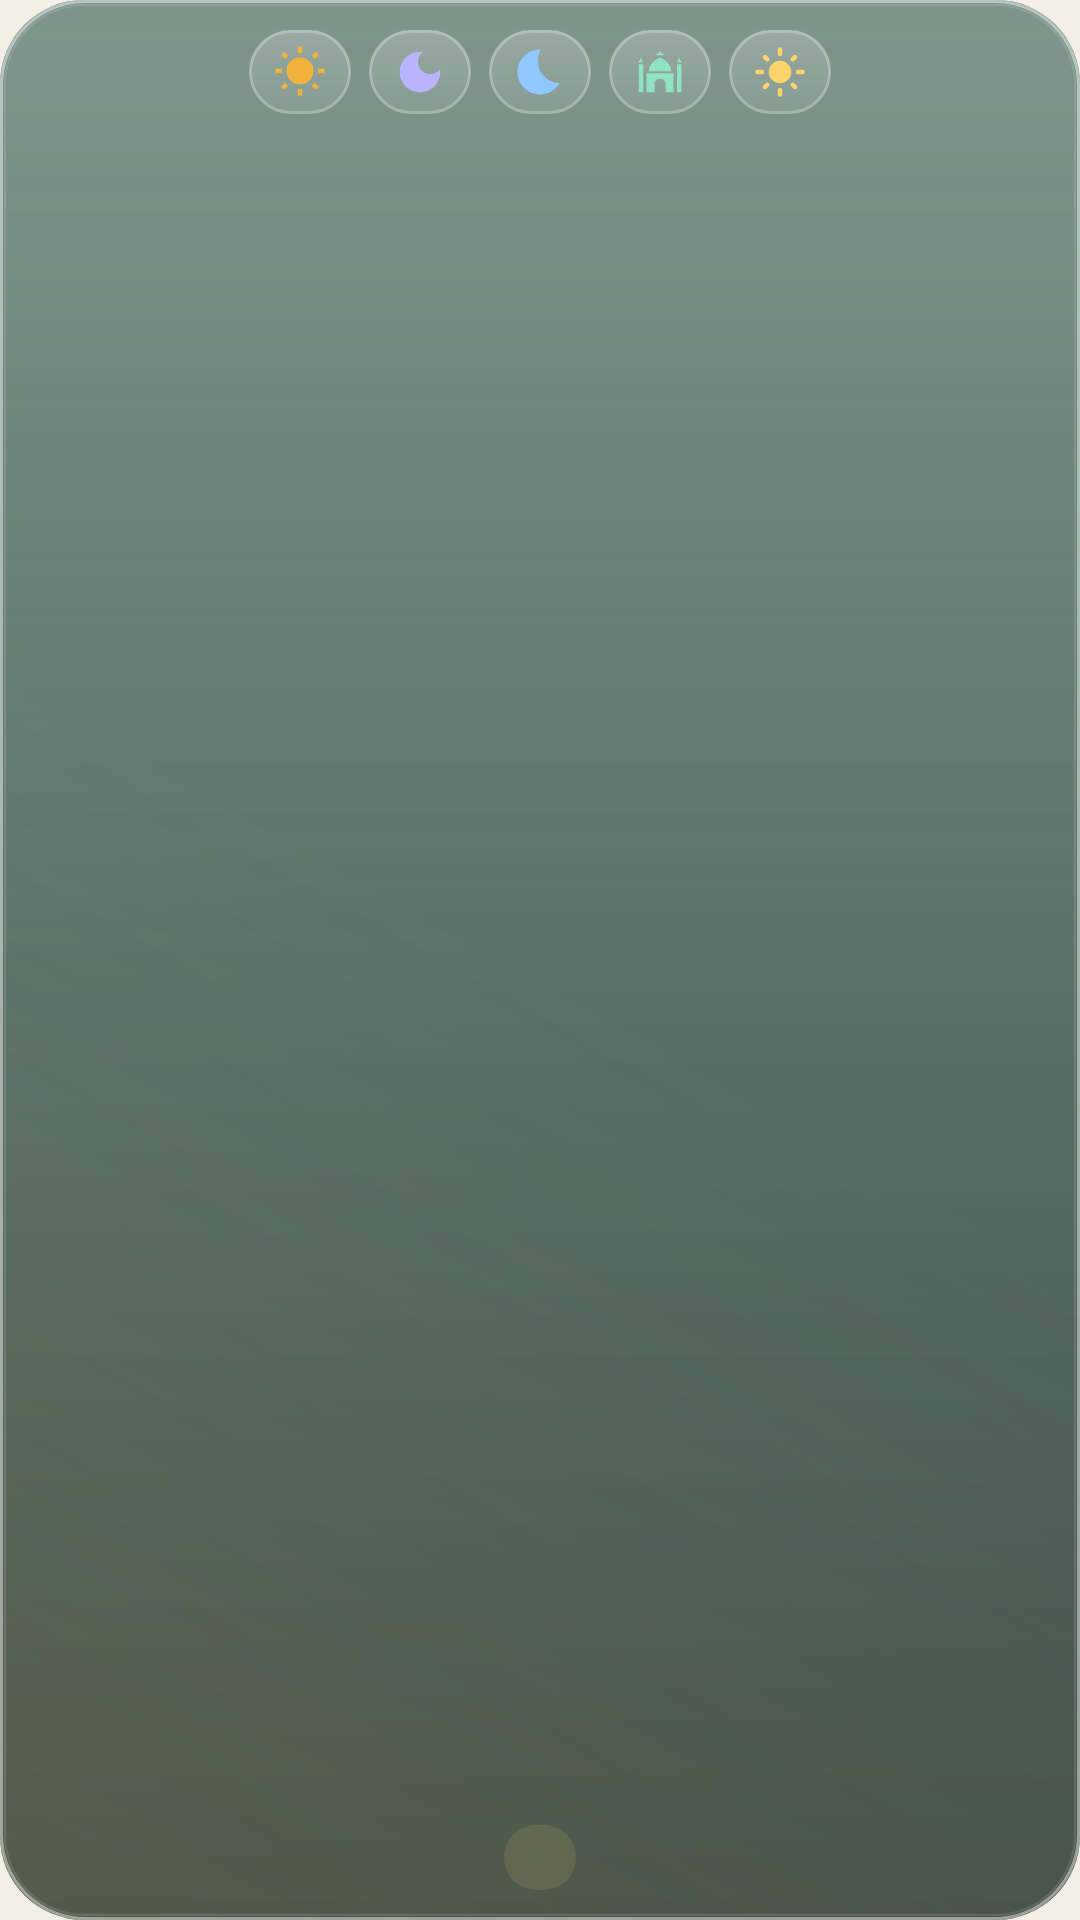

Here is an Android app screen rendered from its layout file. Give the layout XML and the strings, colors and styles it references.
<!-- AndroidManifest.xml: application theme Theme.IslamicAzkar -->
<!-- res/layout/widget_cards.xml -->
<?xml version="1.0" encoding="utf-8"?>
<LinearLayout xmlns:android="http://schemas.android.com/apk/res/android"
    android:id="@+id/c_root"
    android:layout_width="match_parent"
    android:layout_height="match_parent"
    android:background="@drawable/widget_glass"
    android:orientation="vertical"
    android:paddingStart="12dp"
    android:paddingTop="10dp"
    android:paddingEnd="12dp"
    android:paddingBottom="10dp">

    <LinearLayout
        android:layout_width="match_parent"
        android:layout_height="wrap_content"
        android:gravity="center"
        android:orientation="horizontal">

        <ImageView android:id="@+id/c_cat0" android:layout_width="34dp" android:layout_height="28dp" android:layout_marginEnd="6dp" android:background="@drawable/widget_pill" android:padding="5dp" android:contentDescription="Morning" android:src="@drawable/ic_sun" />
        <ImageView android:id="@+id/c_cat1" android:layout_width="34dp" android:layout_height="28dp" android:layout_marginEnd="6dp" android:background="@drawable/widget_pill" android:padding="5dp" android:contentDescription="Evening" android:src="@drawable/ic_moon" />
        <ImageView android:id="@+id/c_cat2" android:layout_width="34dp" android:layout_height="28dp" android:layout_marginEnd="6dp" android:background="@drawable/widget_pill" android:padding="5dp" android:contentDescription="Sleep" android:src="@drawable/ic_bed" />
        <ImageView android:id="@+id/c_cat3" android:layout_width="34dp" android:layout_height="28dp" android:layout_marginEnd="6dp" android:background="@drawable/widget_pill" android:padding="5dp" android:contentDescription="Prayer" android:src="@drawable/ic_mosque" />
        <ImageView android:id="@+id/c_cat4" android:layout_width="34dp" android:layout_height="28dp" android:background="@drawable/widget_pill" android:padding="5dp" android:contentDescription="Day" android:src="@drawable/ic_day" />
    </LinearLayout>

    <ImageView
        android:id="@+id/c_text"
        android:layout_width="match_parent"
        android:layout_height="0dp"
        android:layout_weight="1"
        android:layout_marginTop="6dp"
        android:scaleType="fitCenter" />

    <TextView
        android:id="@+id/c_meaning"
        android:layout_width="match_parent"
        android:layout_height="wrap_content"
        android:ellipsize="end"
        android:gravity="center"
        android:maxLines="2"
        android:textColor="#B8FFFFFF"
        android:textSize="11.5sp" />

    <TextView
        android:id="@+id/c_next"
        android:layout_width="wrap_content"
        android:layout_height="wrap_content"
        android:layout_gravity="center_horizontal"
        android:layout_marginTop="6dp"
        android:background="@drawable/widget_chip"
        android:fontFamily="sans-serif-medium"
        android:paddingStart="12dp"
        android:paddingTop="3dp"
        android:paddingEnd="12dp"
        android:paddingBottom="3dp"
        android:textColor="#FFE6C676"
        android:textSize="11.5sp" />
</LinearLayout>
<!-- resources referenced by this layout -->
<resources>
  <!-- drawable ic_bed (drawable) -->
  <vector xmlns:android="http://schemas.android.com/apk/res/android" android:width="24dp" android:height="24dp" android:viewportWidth="24" android:viewportHeight="24">
      <path android:fillColor="#FF8FC9FF" android:pathData="M12.34,2.02C6.59,1.82 2,6.42 2,12c0,5.52 4.48,10 10,10c3.71,0 6.93,-2.02 8.66,-5.020C13.15,16.73 8.57,8.55 12.34,2.02z"/>
  </vector>
  <!-- drawable ic_moon (drawable) -->
  <vector xmlns:android="http://schemas.android.com/apk/res/android" android:width="24dp" android:height="24dp" android:viewportWidth="24" android:viewportHeight="24">
      <path android:fillColor="#FFB9B4FF" android:pathData="M12,3c-4.97,0 -9,4.03 -9,9s4.03,9 9,9 9,-4.03 9,-9c0,-0.46 -0.04,-0.92 -0.1,-1.36 -0.98,1.37 -2.58,2.26 -4.4,2.26 -2.98,0 -5.4,-2.42 -5.4,-5.4 0,-1.81 0.89,-3.42 2.26,-4.4C12.92,3.04 12.46,3 12,3z"/>
  </vector>
  <!-- drawable ic_mosque (drawable) -->
  <vector xmlns:android="http://schemas.android.com/apk/res/android" android:width="24dp" android:height="24dp" android:viewportWidth="24" android:viewportHeight="24">
      <path android:fillColor="#FF8FE3C0" android:pathData="M12,2.5c0.3,0.9 1.2,1.6 2.2,1.6 -0.6,0.4 -1.4,0.6 -2.2,0.4 -0.8,0.2 -1.6,0 -2.2,-0.4 1,0 1.9,-0.7 2.2,-1.6z"/>
      <path android:fillColor="#FF8FE3C0" android:pathData="M12,5.5c-3,1.4 -5,3.6 -5,6.2h10c0,-2.6 -2,-4.8 -5,-6.2zM6,12.5h12v8.5h-3.5v-3.5c0,-1.4 -1.1,-2.5 -2.5,-2.5s-2.5,1.1 -2.5,2.5v3.5H6z"/>
      <path android:fillColor="#FF8FE3C0" android:pathData="M2.5,8.5h2v12.5h-2zM19.5,8.5h2v12.5h-2zM3.5,5.8l1.2,2h-2.4zM20.5,5.8l1.2,2h-2.4z"/>
  </vector>
  <!-- drawable ic_sun (drawable) -->
  <vector xmlns:android="http://schemas.android.com/apk/res/android" android:width="24dp" android:height="24dp" android:viewportWidth="24" android:viewportHeight="24">
      <path android:fillColor="#FFF2B33D" android:pathData="M6.76,4.84l-1.8,-1.79 -1.41,1.41 1.79,1.79 1.42,-1.41zM4,10.5L1,10.5v2h3v-2zM13,0.55h-2L11,3.5h2L13,0.55zM20.45,4.46l-1.41,-1.41 -1.79,1.79 1.41,1.41 1.79,-1.79zM17.24,18.16l1.79,1.8 1.41,-1.41 -1.8,-1.79 -1.4,1.4zM20,10.5v2h3v-2h-3zM12,5.5c-3.31,0 -6,2.69 -6,6s2.69,6 6,6 6,-2.69 6,-6 -2.69,-6 -6,-6zM11,22.45h2L13,19.5h-2v2.95zM3.55,18.54l1.41,1.41 1.79,-1.8 -1.41,-1.41 -1.79,1.8z"/>
  </vector>
  <!-- drawable widget_chip (drawable) -->
  <?xml version="1.0" encoding="utf-8"?>
  <shape xmlns:android="http://schemas.android.com/apk/res/android">
      <corners android:radius="12dp"/>
      <solid android:color="#26D6B36A"/>
  </shape>
  <!-- drawable widget_pill (drawable) -->
  <?xml version="1.0" encoding="utf-8"?>
  <layer-list xmlns:android="http://schemas.android.com/apk/res/android">
      <item><shape><corners android:radius="22dp"/>
          <gradient android:angle="270" android:startColor="#33FFFFFF" android:endColor="#14FFFFFF"/></shape></item>
      <item><shape><corners android:radius="22dp"/>
          <stroke android:width="1dp" android:color="#40FFFFFF"/></shape></item>
  </layer-list>
  <style name="Theme.IslamicAzkar" parent="android:Theme.Material.Light.NoActionBar">
          <item name="android:windowBackground">@color/parchment</item>
          <item name="android:statusBarColor">@android:color/transparent</item>
          <item name="android:navigationBarColor">@android:color/transparent</item>
          <item name="android:windowLightStatusBar">true</item>
      </style>
  <color name="parchment">#FFF4EFE6</color>
</resources>
